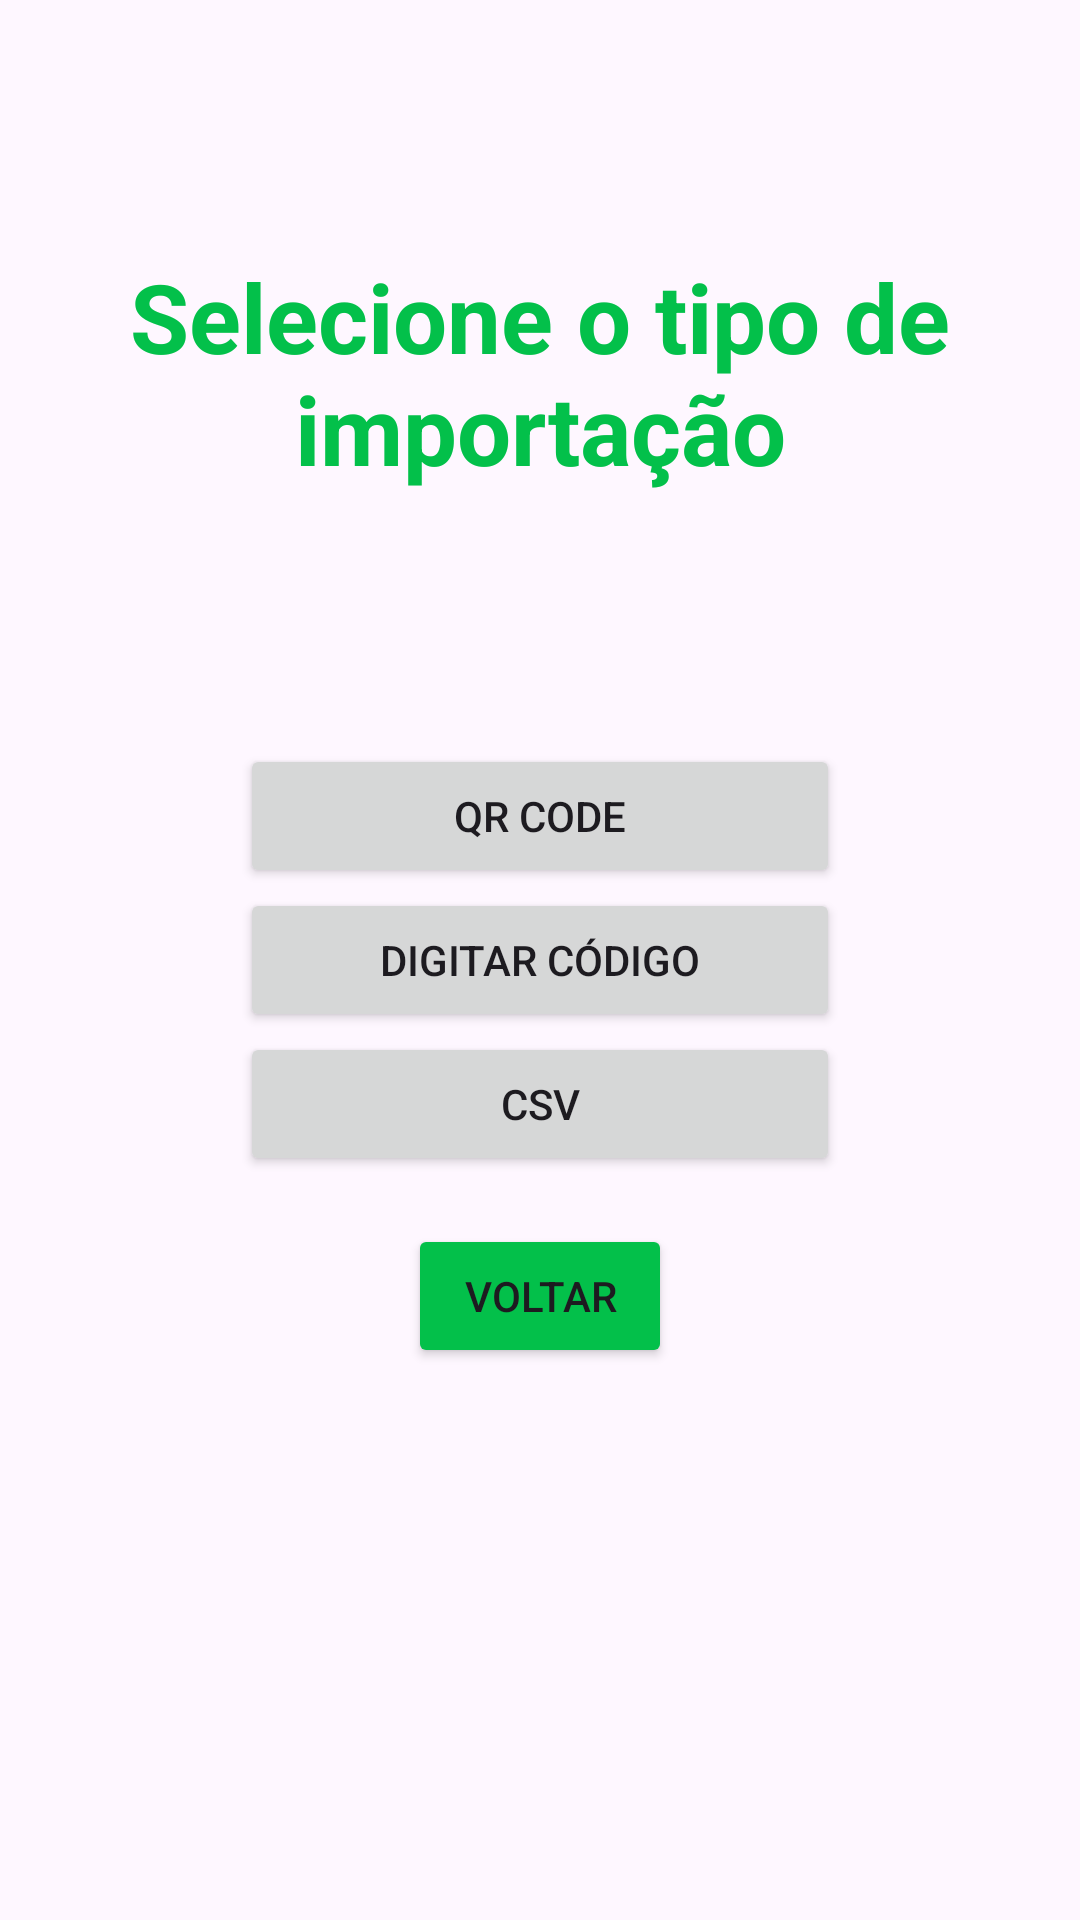

This screen was rendered from an Android layout file. Write that file and the resources it references.
<!-- AndroidManifest.xml: application theme Theme.Feirapp -->
<!-- res/layout/fragment_import_type_selection.xml -->
<?xml version="1.0" encoding="utf-8"?>

<androidx.constraintlayout.widget.ConstraintLayout xmlns:android="http://schemas.android.com/apk/res/android"
    android:layout_width="match_parent"
    android:layout_height="match_parent"
    xmlns:app="http://schemas.android.com/apk/res-auto">

    <TextView
        android:layout_width="wrap_content"
        android:layout_height="wrap_content"
        android:text="@string/import_type_screen_title"
        android:textAlignment="center"
        android:textSize="32sp"
        android:textStyle="bold"
        android:textColor="@color/parakeet"
        app:layout_constraintStart_toStartOf="parent"
        app:layout_constraintEnd_toEndOf="parent"
        app:layout_constraintTop_toTopOf="parent"
        app:layout_constraintBottom_toTopOf="@id/ll_import_select"/>

    <LinearLayout
        android:id="@+id/ll_import_select"
        android:layout_width="200dp"
        android:layout_height="wrap_content"
        android:orientation="vertical"
        app:layout_constraintBottom_toBottomOf="parent"
        app:layout_constraintEnd_toEndOf="parent"
        app:layout_constraintStart_toStartOf="parent"
        app:layout_constraintTop_toTopOf="parent">

        <Button
            android:id="@+id/btn_qr_code"
            android:layout_width="match_parent"
            android:layout_height="wrap_content"
            android:text="@string/qr_code" />
        <Button
            android:id="@+id/btn_string_code"
            android:layout_width="match_parent"
            android:layout_height="wrap_content"
            android:text="@string/code_type" />
        <Button
            android:id="@+id/btn_csv"
            android:layout_width="match_parent"
            android:layout_height="wrap_content"
            android:text="@string/csv" />

    </LinearLayout>

    <Button
        android:id="@+id/btn_back"
        android:layout_width="wrap_content"
        android:layout_height="wrap_content"
        android:layout_marginTop="16dp"
        android:text="@string/go_back"
        android:backgroundTint="@color/parakeet"
        app:layout_constraintTop_toBottomOf="@id/ll_import_select"
        app:layout_constraintEnd_toEndOf="parent"
        app:layout_constraintStart_toStartOf="parent"/>
    <TextView
        android:id="@+id/result"
        android:layout_width="wrap_content"
        android:layout_height="wrap_content"
        app:layout_constraintStart_toStartOf="parent"
        app:layout_constraintEnd_toEndOf="parent"
        app:layout_constraintTop_toBottomOf="@id/btn_back"/>
</androidx.constraintlayout.widget.ConstraintLayout>
<!-- resources referenced by this layout -->
<resources>
  <color name="parakeet">#03C04A</color>
  <string name="code_type">Digitar Código</string>
  <string name="csv" translatable="false">CSV</string>
  <string name="go_back">Voltar</string>
  <string name="import_type_screen_title">Selecione o tipo de importação</string>
  <string name="qr_code" translatable="false">QR Code</string>
  <style name="Theme.Feirapp" parent="Base.Theme.Feirapp" />
  <style name="Base.Theme.Feirapp" parent="Theme.Material3.DayNight.NoActionBar">
          
          
      </style>
</resources>
